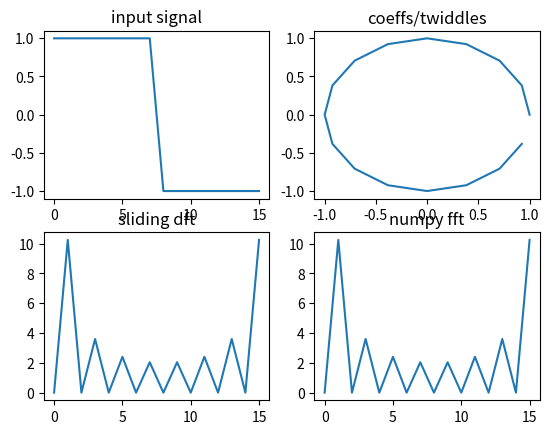

The matplotlib source for this figure:
from __future__ import print_function
# https://stackoverflow.com/questions/6663222/doing-fft-in-realtime
from cmath import cos, sin, pi
from scipy import signal
import numpy as np

# sample history needs to be the same as the number of frequency bins
N = 16
samp_hist = N

coeffs = []
freqs = []
in_s = []
sig_counter = 0


def init_coeffs():
    for i in range(N):
        a = 2.0 * pi * i  / N
        coeff = complex(cos(a),sin(a))
        coeffs.append(coeff)
        print(coeff)


def sdft(delta):
    for i in range(N):
        freqs[i] =  (freqs[i] + delta) * coeffs[i]


# initialise
init_coeffs()
t = np.linspace(0, 1, samp_hist, endpoint=False)
sig_in = signal.square(pi * 2 * t)
#sig_in = np.sin(pi * 2 * t)

for i in range(N):
    freqs.append(complex(0,0))
for i in range(samp_hist):
    in_s.append(complex(0,0))
    

# run the loop
freq_hist = []
for i in range(samp_hist*2):
    freq_hist.append(list(freqs))
    # rotate in new sample
    last = in_s[samp_hist-1]
    for i in range(samp_hist-1, 0, -1):
        in_s[i] = in_s[i-1]
    in_s[0] = complex(sig_in[sig_counter % samp_hist],0)

    sig_counter += 1


    # run the sdft
    delta = in_s[0] - last
    sdft(delta)

"""
print("dumping frequency history:")
for f in range(N):
    print("%2d : " % f, end='')
    for i in range(32):
        print("(%4.1f,%4.1f)" % (freq_hist[i][f].real, freq_hist[i][f].imag), end='')
    print()
"""
# plot the results and compare with numpy's fft
import matplotlib.pyplot as plt
fig = plt.figure()
ax = fig.add_subplot(2,2,3)
plot_freqs = []
for i in range(N):
    plot_freqs.append(abs(freqs[i]))
    
ax.plot(range(N), plot_freqs)
ax.set_title("sliding dft")

ax = fig.add_subplot(2,2,4)
ax.plot(range(samp_hist), abs(np.fft.fft(sig_in[0:samp_hist])))
ax.set_title("numpy fft")

ax = fig.add_subplot(2,2,1)
ax.plot(range(samp_hist), sig_in[0:samp_hist])
ax.set_title("input signal")

ax = fig.add_subplot(2,2,2)
coeff_r = []
coeff_i = []

for i in range(N):
    coeff_r.append( coeffs[i].real)
    coeff_i.append( coeffs[i].imag)
ax.plot(coeff_r, coeff_i)
ax.set_title("coeffs/twiddles")

plt.show()